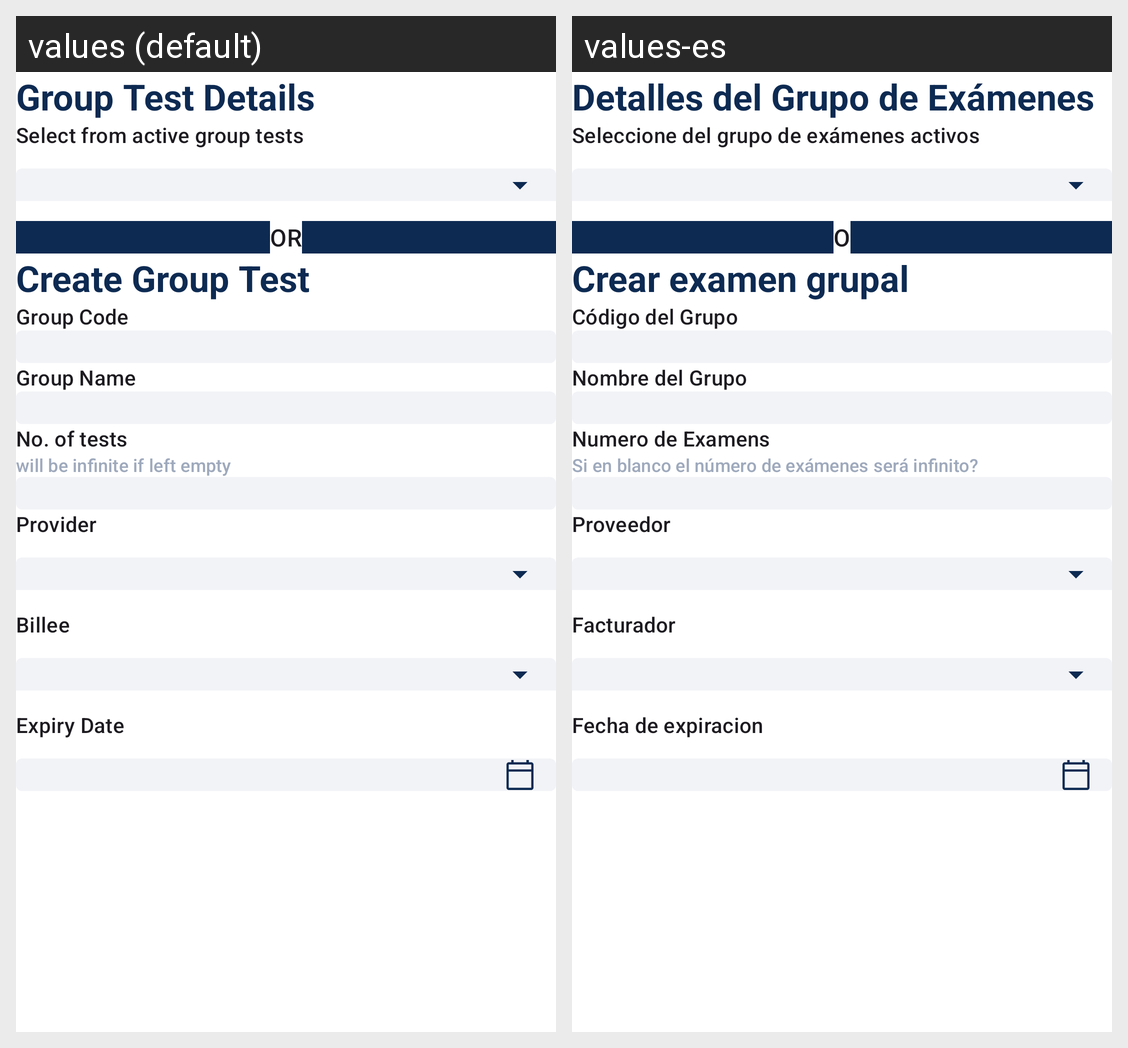

Translations of the strings shown on this Android screen, per locale in the grid:
Android screen res/layout/fragment_group_test_details.xml rendered under 2 locales, left to right: values (default), values-es. Device: Nexus 5 (rendered at 1080×1920; each locale shown at half size, 540×960, under a caption strip naming it); theme AppTheme.
Strings drawn on this screen, with the default value and each locale's value (text and hints the layout hard-codes, and strings that could not be matched under every locale, appear in the picture but are not listed):

group_test_details
  values: Group Test Details
  values-es: Detalles del Grupo de Exámenes

select_from_active_tests
  values: Select from active group tests
  values-es: Seleccione del grupo de exámenes activos

or
  values: OR
  values-es: O

create_group_test
  values: Create Group Test
  values-es: Crear examen grupal

group_code
  values: Group Code
  values-es: Código del Grupo

group_name
  values: Group Name
  values-es: Nombre del Grupo

no_of_tests
  values: No. of tests
  values-es: Numero de Examens

infinite_if_empty
  values: will be infinite if left empty
  values-es: Si en blanco el número de exámenes será infinito?

provider
  values: Provider
  values-es: Proveedor

billee
  values: Billee
  values-es: Facturador

expiry_date
  values: Expiry Date
  values-es: Fecha de expiracion
